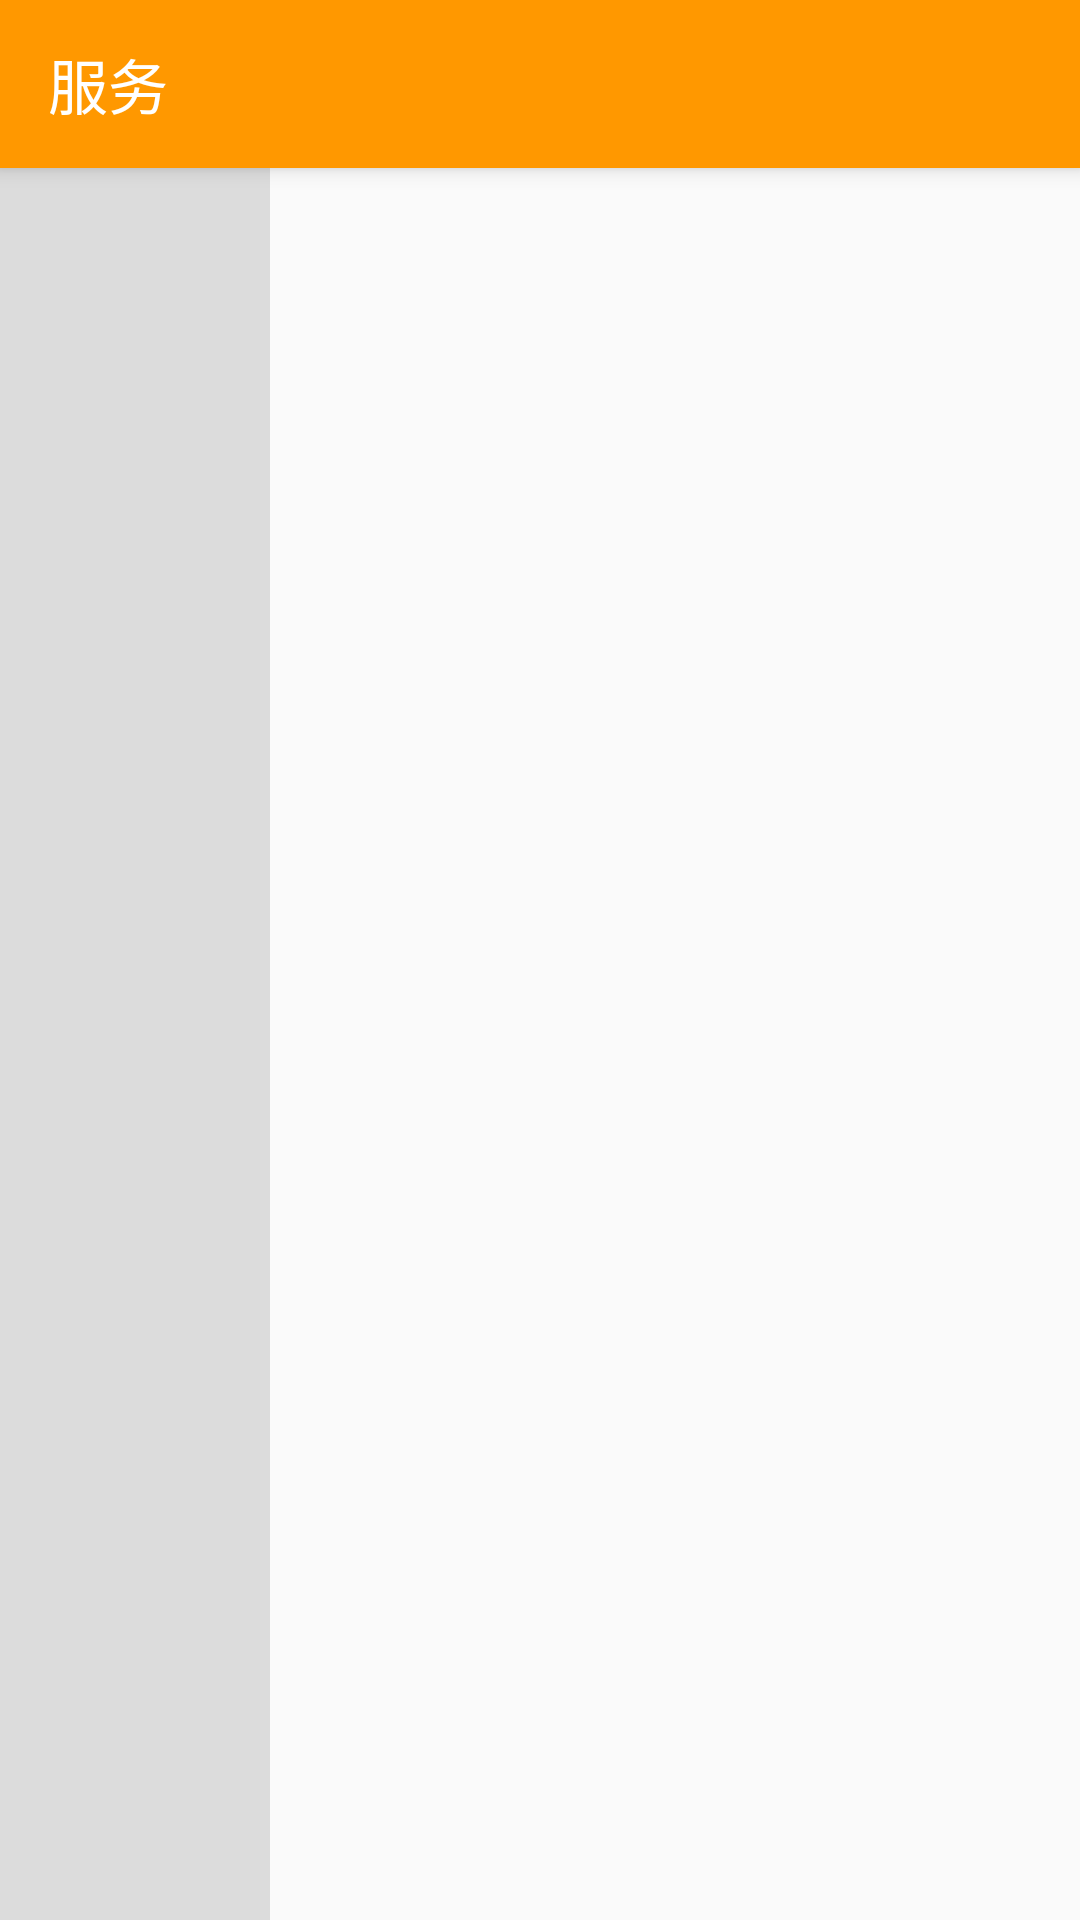

Reconstruct the res/layout file that produces this screen, plus the resources it refers to.
<!-- AndroidManifest.xml: application theme AppTheme -->
<!-- res/layout/activity_service_work.xml -->
<?xml version="1.0" encoding="utf-8"?>
<androidx.coordinatorlayout.widget.CoordinatorLayout
    xmlns:android="http://schemas.android.com/apk/res/android"
    xmlns:app="http://schemas.android.com/apk/res-auto"
    xmlns:tools="http://schemas.android.com/tools"
    android:layout_width="match_parent"
    android:layout_height="match_parent"
    tools:context=".ServiceWorkActivity">

    <com.google.android.material.appbar.AppBarLayout
        android:layout_width="match_parent"
        android:layout_height="wrap_content">
        <androidx.appcompat.widget.Toolbar
            android:id="@+id/toolbar"
            android:layout_width="match_parent"
            android:layout_height="?attr/actionBarSize"
            android:background="?attr/colorPrimary"
            app:title="服务"
            android:theme="@style/ThemeOverlay.AppCompat.Dark.ActionBar"
            app:popupTheme="@style/ThemeOverlay.AppCompat.Light"/>
    </com.google.android.material.appbar.AppBarLayout>

    <LinearLayout
        android:layout_width="match_parent"
        android:layout_height="match_parent"
        android:orientation="horizontal"
        app:layout_behavior="@string/appbar_scrolling_view_behavior">
        <androidx.recyclerview.widget.RecyclerView
            android:id="@+id/recycler_tab"
            android:layout_width="0dp"
            android:layout_height="match_parent"
            android:layout_weight="1"
            android:background="@color/gainsboro"/>
        <androidx.recyclerview.widget.RecyclerView
            android:id="@+id/recycler_service_class_right"
            android:layout_width="0dp"
            android:layout_height="match_parent"
            android:layout_weight="3"/>
    </LinearLayout>
</androidx.coordinatorlayout.widget.CoordinatorLayout>
<!-- resources referenced by this layout -->
<resources>
  <color name="gainsboro">#DCDCDC</color>
  <style name="AppTheme" parent="Theme.AppCompat.Light.NoActionBar">
          
          <item name="colorPrimary">@color/colorPrimary</item>
          <item name="colorPrimaryDark">@color/colorPrimaryDark</item>
          <item name="colorAccent">@color/colorAccent</item>
      </style>
  <color name="colorPrimary">#ff9800</color>
  <color name="colorPrimaryDark">@android:color/holo_orange_dark</color>
  <color name="colorAccent">#304ffe</color>
</resources>
